The GitHub repository Adityanovall/tomato-leaf-app contains a labelled image folder "dataset_split_final" with 10 categories: tomato bacterial spot, tomato early blight, tomato late blight, tomato leaf mold, tomato septoria leaf spot, tomato spider mites two spotted spider mite, tomato target spot, tomato yellow leaf curl virus, tomato mosaic virus, tomato healthy. Examples follow, each with its label.

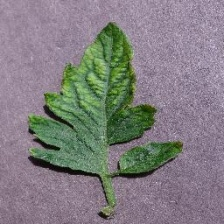
Label: tomato mosaic virus

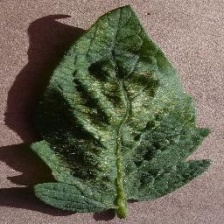
Label: tomato spider mites two spotted spider mite

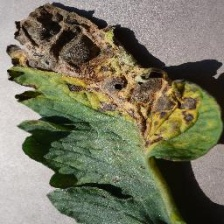
Label: tomato early blight

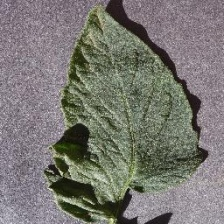
Label: tomato healthy

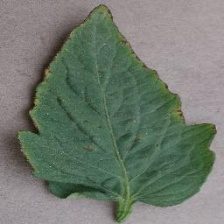
Label: tomato bacterial spot

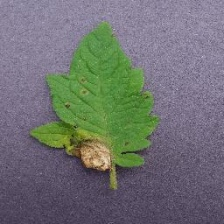
Label: tomato septoria leaf spot
